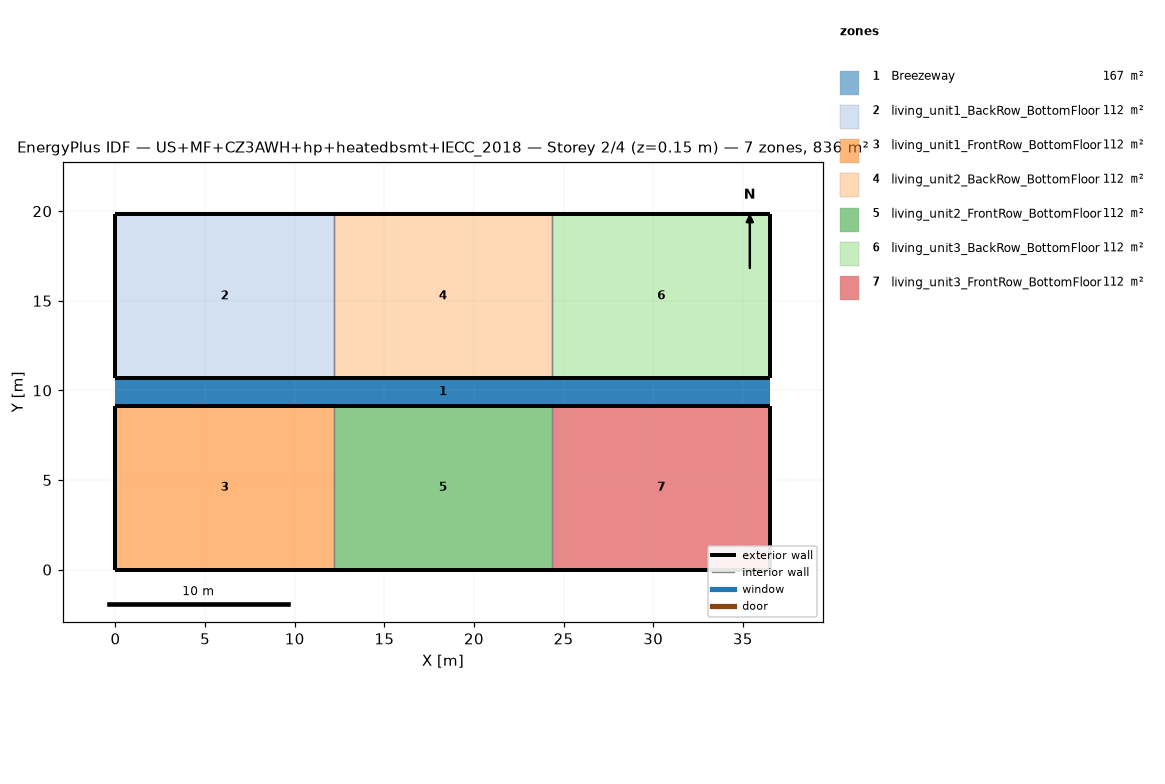
=== STOREY PLAN SPEC (per zone: floor XY polygon, exterior-wall plan segments, windows/doors) ===
zone 1: Breezeway  (167.0 m²)
  floor: (36.54, 9.16) (0.00, 9.16) (0.00, 10.68) (36.54, 10.68)
  floor: (36.54, 9.16) (0.00, 9.16) (0.00, 10.68) (36.54, 10.68)
  floor: (36.54, 9.16) (0.00, 9.16) (0.00, 10.68) (36.54, 10.68)
zone 2: living_unit1_BackRow_BottomFloor  (111.5 m²)
  floor: (12.18, 10.68) (0.00, 10.68) (0.00, 19.84) (12.18, 19.84)
  exterior wall: (0.00, 10.68) – (12.18, 10.68)  [12.2 m]
  exterior wall: (12.18, 19.84) – (0.00, 19.84)  [12.2 m]
  exterior wall: (0.00, 19.84) – (0.00, 10.68)  [9.2 m]
  interior walls: 1
zone 3: living_unit1_FrontRow_BottomFloor  (111.5 m²)
  floor: (12.18, 0.00) (0.00, 0.00) (0.00, 9.16) (12.18, 9.16)
  exterior wall: (0.00, 0.00) – (12.18, 0.00)  [12.2 m]
  exterior wall: (12.18, 9.16) – (0.00, 9.16)  [12.2 m]
  exterior wall: (0.00, 9.16) – (0.00, 0.00)  [9.2 m]
  interior walls: 1
zone 4: living_unit2_BackRow_BottomFloor  (111.5 m²)
  floor: (24.36, 10.68) (12.18, 10.68) (12.18, 19.84) (24.36, 19.84)
  exterior wall: (12.18, 10.68) – (24.36, 10.68)  [12.2 m]
  exterior wall: (24.36, 19.84) – (12.18, 19.84)  [12.2 m]
  interior walls: 2
zone 5: living_unit2_FrontRow_BottomFloor  (111.5 m²)
  floor: (24.36, 0.00) (12.18, 0.00) (12.18, 9.16) (24.36, 9.16)
  exterior wall: (12.18, 0.00) – (24.36, 0.00)  [12.2 m]
  exterior wall: (24.36, 9.16) – (12.18, 9.16)  [12.2 m]
  interior walls: 2
zone 6: living_unit3_BackRow_BottomFloor  (111.5 m²)
  floor: (36.54, 10.68) (24.36, 10.68) (24.36, 19.84) (36.54, 19.84)
  exterior wall: (24.36, 10.68) – (36.54, 10.68)  [12.2 m]
  exterior wall: (36.54, 10.68) – (36.54, 19.84)  [9.2 m]
  exterior wall: (36.54, 19.84) – (24.36, 19.84)  [12.2 m]
  interior walls: 1
zone 7: living_unit3_FrontRow_BottomFloor  (111.5 m²)
  floor: (36.54, 0.00) (24.36, 0.00) (24.36, 9.16) (36.54, 9.16)
  exterior wall: (24.36, 0.00) – (36.54, 0.00)  [12.2 m]
  exterior wall: (36.54, 0.00) – (36.54, 9.16)  [9.2 m]
  exterior wall: (36.54, 9.16) – (24.36, 9.16)  [12.2 m]
  interior walls: 1

=== DERIVED (storey summary) ===
Building: US+MF+CZ3AWH+hp+heatedbsmt+IECC_2018
Storey: 2 of 4  (floor level z = 0.15 m)
Storey gross floor area: 836.2 m²
Zones on this storey: 7
  - Breezeway: floor 167.0 m²
  - living_unit1_BackRow_BottomFloor: floor 111.5 m²; exterior wall 33.5 m (86.9 m²); WWR 0.0%
  - living_unit1_FrontRow_BottomFloor: floor 111.5 m²; exterior wall 33.5 m (86.9 m²); WWR 0.0%
  - living_unit2_BackRow_BottomFloor: floor 111.5 m²; exterior wall 24.4 m (63.1 m²); WWR 0.0%
  - living_unit2_FrontRow_BottomFloor: floor 111.5 m²; exterior wall 24.4 m (63.1 m²); WWR 0.0%
  - living_unit3_BackRow_BottomFloor: floor 111.5 m²; exterior wall 33.5 m (86.9 m²); WWR 0.0%
  - living_unit3_FrontRow_BottomFloor: floor 111.5 m²; exterior wall 33.5 m (86.9 m²); WWR 0.0%
Zone adjacency (shared interzone walls):
  - living_unit1_BackRow_BottomFloor ↔ living_unit2_BackRow_BottomFloor
  - living_unit1_FrontRow_BottomFloor ↔ living_unit2_FrontRow_BottomFloor
  - living_unit2_BackRow_BottomFloor ↔ living_unit3_BackRow_BottomFloor
  - living_unit2_FrontRow_BottomFloor ↔ living_unit3_FrontRow_BottomFloor